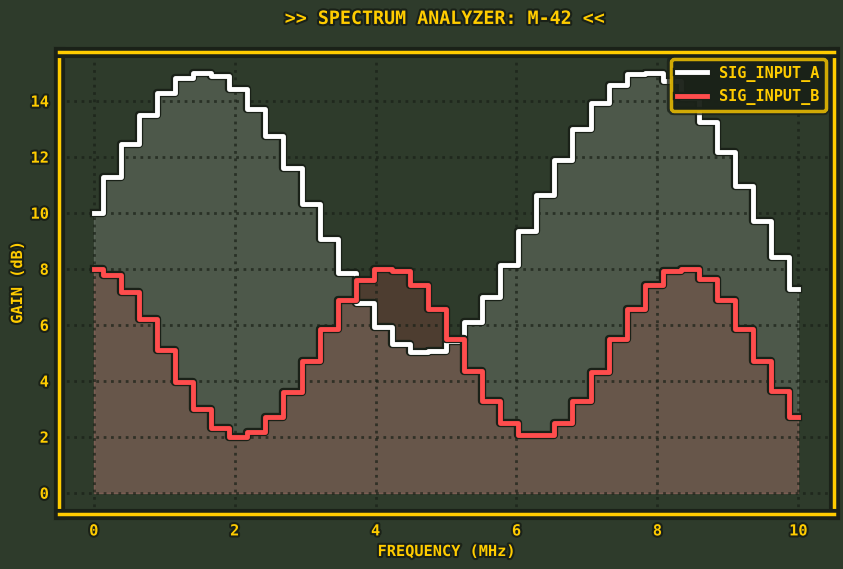

Generate this figure with matplotlib:
import matplotlib.pyplot as plt
import matplotlib.patheffects as pe
from cycler import cycler
import numpy as np

# ==========================================
# ☢️  ROBCO TERMINAL THEME: "FIELD SCANNER" VARIATION ☢️
# ==========================================

THEME_COLORS = {
    'bg_green': '#2e3b2b',      # Same Ammo crate matte green
    'text_yellow': '#ffcc00',   # Same Stencil paint yellow
    'outline_dark': '#1a2118',  # Same Deep dark gray/black
    'trace_white': '#ffffff',   # Same Primary signal
    'trace_red': '#ff4d4d'      # Same Critical signal
}

def set_scanner_theme():
    """
    Applies the military theme with a 'Digital/Scope' feel.
    """
    c = THEME_COLORS
    plt.rcParams.update({
        # --- Backgrounds ---
        'figure.facecolor': c['bg_green'],
        'axes.facecolor':   c['bg_green'],
        'savefig.facecolor': c['bg_green'],
        
        # --- Typography ---
        'font.family': 'monospace',
        'font.size': 11,
        'font.weight': 'bold',
        'axes.labelweight': 'bold',
        'axes.titleweight': 'bold',
        'text.color': c['text_yellow'],
        'axes.labelcolor': c['text_yellow'],
        'axes.titlecolor': c['text_yellow'],
        'xtick.color': c['text_yellow'],
        'ytick.color': c['text_yellow'],
        
        # --- Borders & Grid (VARIATION: DOTTED GRID) ---
        'axes.edgecolor': c['text_yellow'],
        'axes.linewidth': 2.5,
        'axes.spines.top': True,
        'axes.spines.right': True,
        'axes.grid': True,
        'grid.color': c['outline_dark'],
        'grid.linestyle': ':',  # <--- CHANGED: Dotted grid for precision look
        'grid.linewidth': 2,    # Slightly thicker dots
        'grid.alpha': 0.7,
        
        # --- Line Defaults ---
        'lines.linewidth': 3.5, # Slightly thinner lines to contrast with the fill
        'axes.prop_cycle': cycler(color=[c['trace_white'], c['trace_red'], c['text_yellow']])
    })

def apply_theme_effects(ax):
    """
    Applies the standard heavy outlines.
    """
    c = THEME_COLORS
    
    # 1. Effects
    line_effect = [pe.Stroke(linewidth=6, foreground=c['outline_dark']), pe.Normal()]
    text_effect = [pe.Stroke(linewidth=3, foreground=c['outline_dark']), pe.Normal()]
    # The 'projecting' capstyle makes the border corners sharp and connected
    border_effect = [pe.Stroke(linewidth=8, foreground=c['outline_dark'], capstyle='projecting'), pe.Normal()]

    # 2. Apply to Borders
    for spine in ax.spines.values():
        spine.set_capstyle('projecting')
        spine.set_path_effects(border_effect)

    # 3. Apply to Lines
    for line in ax.get_lines():
        line.set_path_effects(line_effect)
        
    # 4. Apply to Text
    text_targets = [ax.title, ax.xaxis.label, ax.yaxis.label]
    text_targets.extend(ax.get_xticklabels())
    text_targets.extend(ax.get_yticklabels())
    
    for txt_obj in text_targets:
        txt_obj.set_path_effects(text_effect)
        txt_obj.set_clip_on(False) 

# ==========================================
# 📋 USAGE EXAMPLE
# ==========================================
if __name__ == "__main__":
    # 1. Set global theme
    set_scanner_theme()

    # Data
    x = np.linspace(0, 10, 40) # Fewer points to emphasize the 'steps'
    y1 = np.sin(x) * 5 + 10
    y2 = np.cos(x * 1.5) * 3 + 5
    
    fig, ax = plt.subplots(figsize=(10, 6))
    
    # 2. Plot Data (VARIATION: Stepped Lines + Fill)
    # Plot standard lines first (using steps-mid for digital look)
    l1, = ax.plot(x, y1, label='SIG_INPUT_A', drawstyle='steps-mid')
    l2, = ax.plot(x, y2, label='SIG_INPUT_B', drawstyle='steps-mid')
    
    # Add the "HUD Fill" under the lines using the same colors
    # We use step='mid' to match the line drawstyle
    ax.fill_between(x, y1, alpha=0.15, color=l1.get_color(), step='mid')
    ax.fill_between(x, y2, alpha=0.15, color=l2.get_color(), step='mid')

    ax.set_title(">> SPECTRUM ANALYZER: M-42 <<", pad=20)
    ax.set_xlabel("FREQUENCY (MHz)")
    ax.set_ylabel("GAIN (dB)")
    
    # 3. Apply Effects (Outlines)
    apply_theme_effects(ax)

    # Legend
    leg = ax.legend(loc='upper right', frameon=True)
    leg.get_frame().set_facecolor(THEME_COLORS['outline_dark'])
    leg.get_frame().set_edgecolor(THEME_COLORS['text_yellow'])
    leg.get_frame().set_linewidth(2.5)
    leg.get_frame().set_path_effects([
        pe.Stroke(linewidth=6, foreground=THEME_COLORS['outline_dark']),
        pe.Normal()
    ])

    plt.show()
